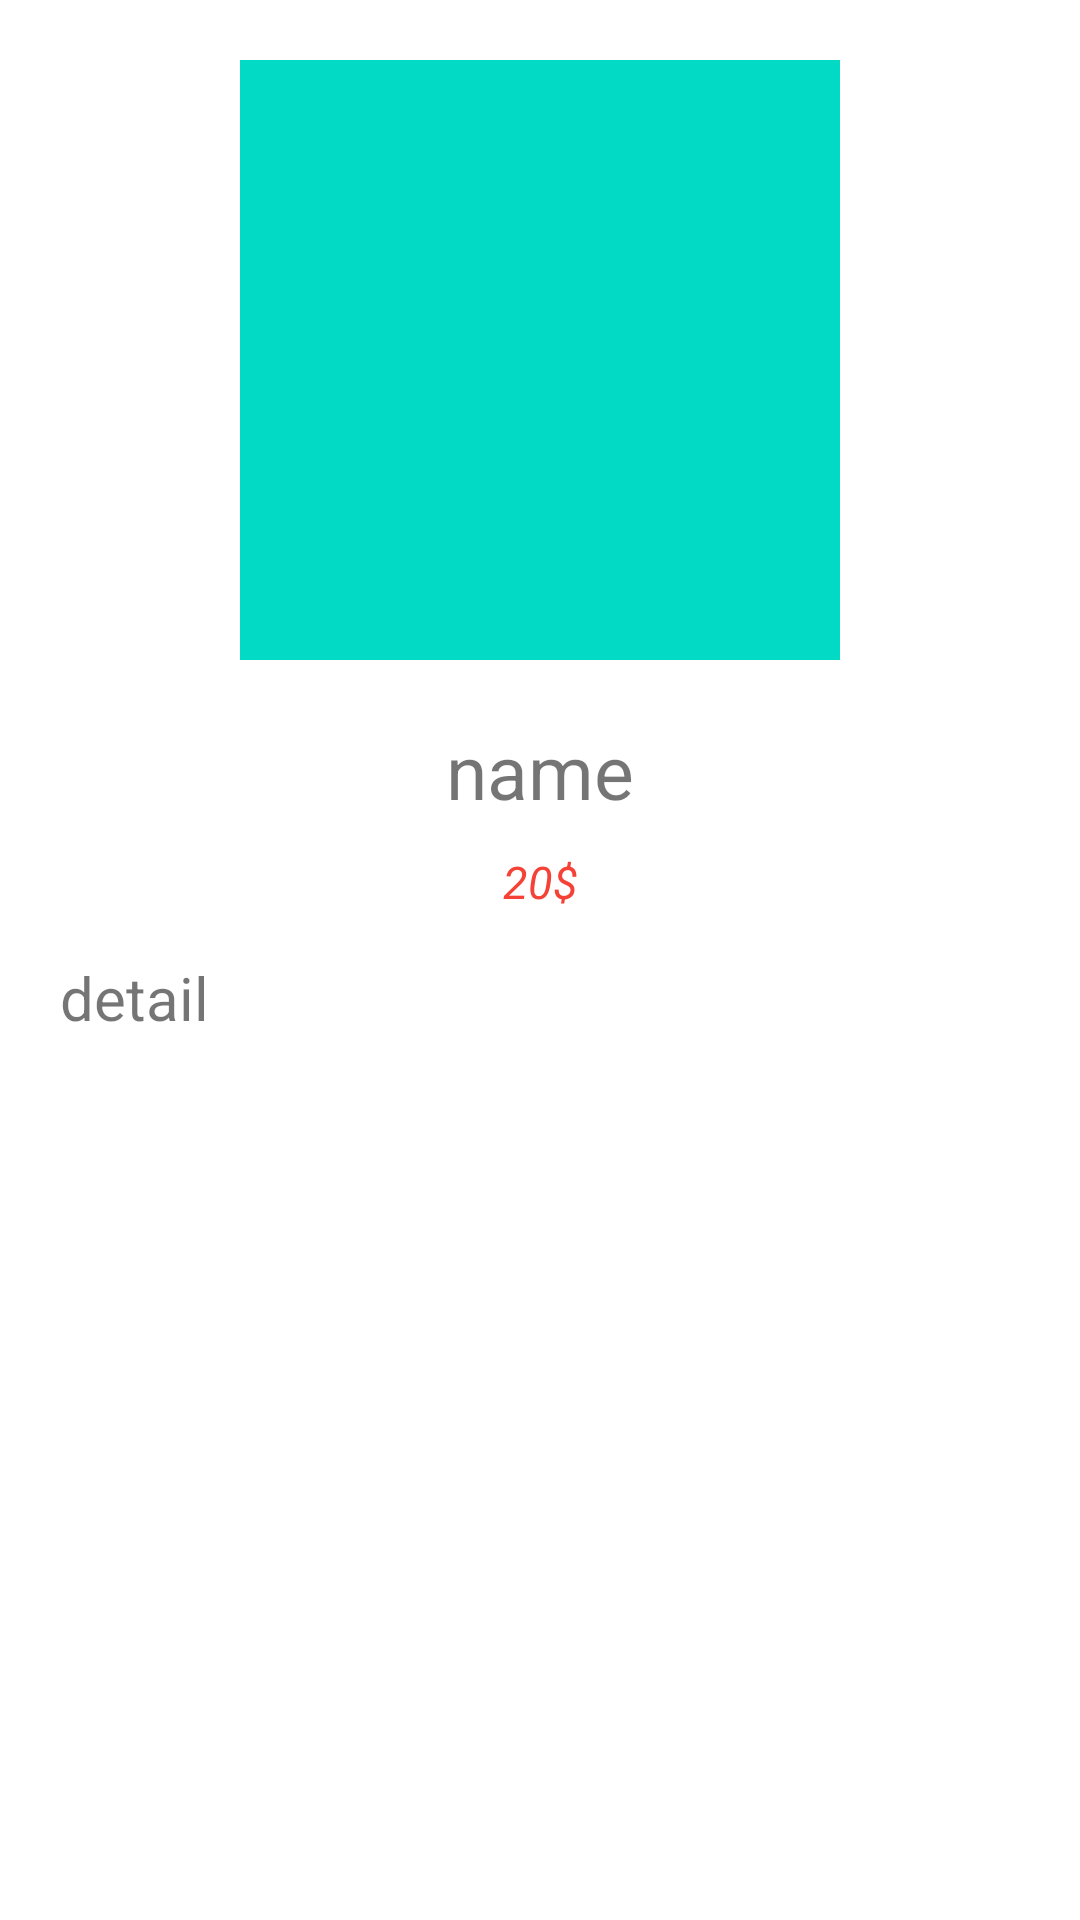

This screen was rendered from an Android layout file. Write that file and the resources it references.
<!-- AndroidManifest.xml: application theme Theme.ProductManage -->
<!-- res/layout/activity_detail.xml -->
<?xml version="1.0" encoding="utf-8"?>
<androidx.constraintlayout.widget.ConstraintLayout xmlns:android="http://schemas.android.com/apk/res/android"
    xmlns:app="http://schemas.android.com/apk/res-auto"
    xmlns:tools="http://schemas.android.com/tools"
    android:layout_width="match_parent"
    android:layout_height="match_parent"
    android:padding="20dp"
    tools:ignore="MissingConstraints"
    tools:context=".DetailActivity">

    <ImageView
        android:id="@+id/img_detail_product"
        android:src="@color/teal_200"
        app:layout_constraintTop_toTopOf="parent"
        app:layout_constraintRight_toRightOf="parent"
        app:layout_constraintLeft_toLeftOf="parent"
        android:layout_width="200dp"
        android:layout_height="200dp"
         />

    <TextView
        android:id="@+id/txt_name_product_detail"
        android:text="name"
        android:textSize="25dp"
        app:layout_constraintTop_toBottomOf="@id/img_detail_product"
        app:layout_constraintLeft_toLeftOf="parent"
        app:layout_constraintRight_toRightOf="parent"
        android:layout_marginTop="20dp"
        android:layout_width="wrap_content"
        android:layout_height="wrap_content"/>

    <TextView
        android:id="@+id/txt_price_product_detail"
        android:text="20$"
        android:textColor="#F44336"
        android:textStyle="italic"
        android:textSize="15dp"
        android:layout_marginTop="10dp"
        app:layout_constraintTop_toBottomOf="@id/txt_name_product_detail"
        app:layout_constraintLeft_toLeftOf="parent"
        app:layout_constraintRight_toRightOf="parent"
        android:layout_width="wrap_content"
        android:layout_height="wrap_content"/>

    <TextView
        android:id="@+id/txt_description_product_detail"
        android:text="detail"
        android:textSize="20dp"
        app:layout_constraintTop_toBottomOf="@id/txt_price_product_detail"
        android:layout_marginTop="15dp"
        android:layout_width="match_parent"
        android:layout_height="wrap_content"/>

</androidx.constraintlayout.widget.ConstraintLayout>
<!-- resources referenced by this layout -->
<resources>
  <color name="teal_200">#FF03DAC5</color>
  <style name="Theme.ProductManage" parent="Theme.MaterialComponents.DayNight.DarkActionBar">
          
          <item name="colorPrimary">@color/purple_500</item>
          <item name="colorPrimaryVariant">@color/purple_700</item>
          <item name="colorOnPrimary">@color/white</item>
          
          <item name="colorSecondary">@color/teal_200</item>
          <item name="colorSecondaryVariant">@color/teal_700</item>
          <item name="colorOnSecondary">@color/black</item>
          
          <item name="android:statusBarColor" tools:targetApi="l">?attr/colorPrimaryVariant</item>
          
      </style>
  <color name="purple_500">#FF6200EE</color>
  <color name="purple_700">#FF3700B3</color>
  <color name="white">#FFFFFFFF</color>
  <color name="teal_700">#FF018786</color>
  <color name="black">#FF000000</color>
</resources>
